Run: headless pygame with SDL's dummy video driver; simulated clock (each Clock.tick advances the game by its frame time, no real sleeping); random seed 0; keys injected as events and as key.get_pressed() state; no mouse input.
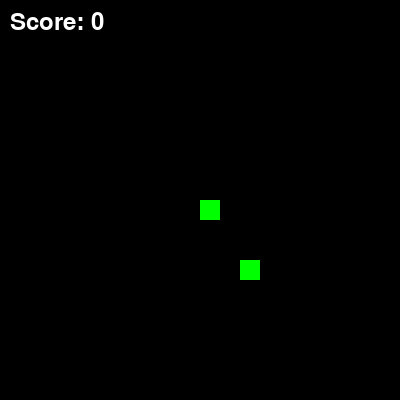
Frame 1 of 4 · flips 1–60 · no input
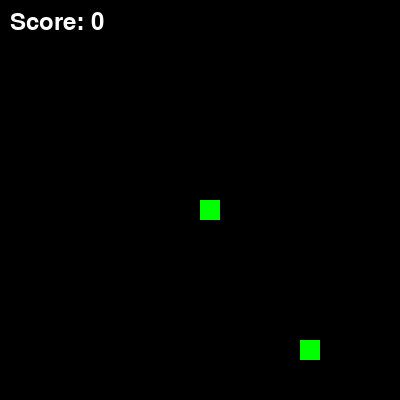
Frame 2 of 4 · flips 61–180 · tapped SPACE, RETURN · held RIGHT (→), D
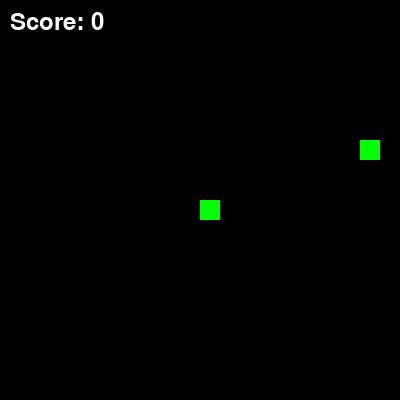
Frame 3 of 4 · flips 181–300 · held DOWN (↓), S
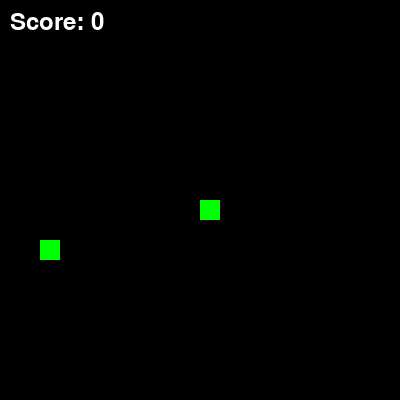
Frame 4 of 4 · flips 301–420 · held LEFT (←), A, UP (↑), W

The pygame program that drew these frames:

# Simple Snake Game in Python 
import pygame
import random 

pygame.init()
screen = pygame.display.set_mode((400, 400))
clock = pygame.time.Clock()

snake = [(200, 200)]
snake_dir = (0, 0)
food = pygame.Rect(random.randrange(0, 380, 20),
                   random.randrange(0, 380, 20), 20, 20)
score = 0
font = pygame.font.Font(None, 36)

def reset_game():
    global snake, snake_dir, food, score
    snake = [(200, 200)]
    snake_dir = (0, 0)
    food.topleft = (random.randrange(0, 380, 20),
                    random.randrange(0, 380, 20))
    score = 0

running = True
while running:
    for event in pygame.event.get():
        if event.type == pygame.QUIT:
            running = False

    keys = pygame.key.get_pressed()
    if keys[pygame.K_UP] and snake_dir != (0, 20):
        snake_dir = (0, -20)
    elif keys[pygame.K_DOWN] and snake_dir != (0, -20):
        snake_dir = (0, 20)
    elif keys[pygame.K_LEFT] and snake_dir != (20, 0):
        snake_dir = (-20, 0)
    elif keys[pygame.K_RIGHT] and snake_dir != (-20, 0):
        snake_dir = (20, 0)

    if snake_dir != (0, 0):
        head = (snake[0][0] + snake_dir[0],
                snake[0][1] + snake_dir[1])
        snake.insert(0, head)
        if pygame.Rect(head, (20, 20)).colliderect(food):
            score += 1
            food.topleft = (random.randrange(0, 380, 20),
                            random.randrange(0, 380, 20))
                          
        else:
            snake.pop()
        if (head in snake[1:] or  
            head[0] < 0 or head[0] >= 400 or
            head[1] < 1 or head[1] >= 400):
                reset_game()

    screen.fill((0, 0, 0))
    for pos in snake:
        pygame.draw.rect(screen, (0, 255, 0),
                                     (pos[0], pos[1], 20, 20))
    pygame.draw.rect(screen, (0, 255, 0),food)
    score_text = font.render(f"Score: {score}",
                             True, (255, 255, 255))
    screen.blit(score_text, (10, 10))
    pygame.display.flip()
    clock.tick(15) 

pygame.quit()
                           




       
















  










                 
                  
